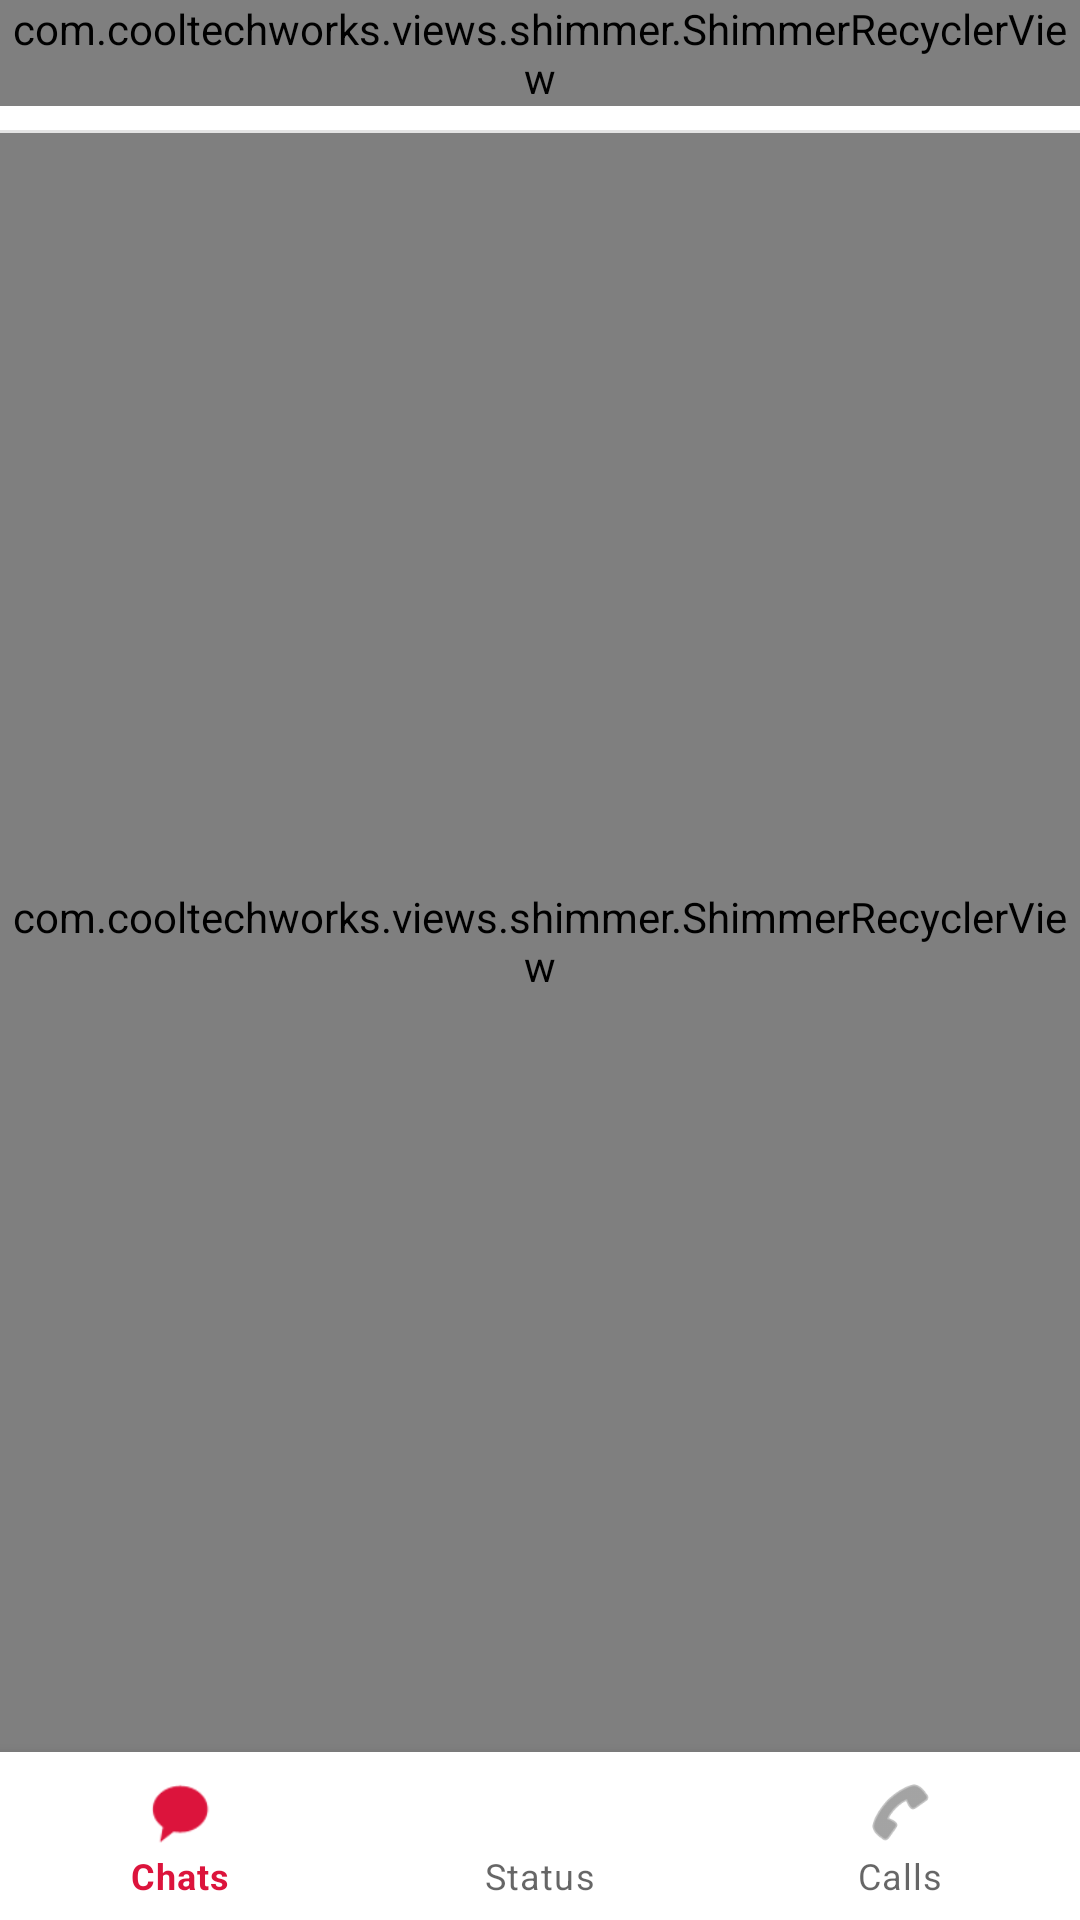

Here is an Android app screen rendered from its layout file. Give the layout XML and the strings, colors and styles it references.
<!-- AndroidManifest.xml: application theme Theme.EveChat -->
<!-- res/layout/activity_main.xml -->
<?xml version="1.0" encoding="utf-8"?>
<androidx.constraintlayout.widget.ConstraintLayout xmlns:android="http://schemas.android.com/apk/res/android"
    xmlns:app="http://schemas.android.com/apk/res-auto"
    xmlns:tools="http://schemas.android.com/tools"
    android:layout_width="match_parent"
    android:layout_height="match_parent"
    android:elevation="40dp"
    tools:context=".Activities.MainActivity">

    <com.cooltechworks.views.shimmer.ShimmerRecyclerView
        android:id="@+id/recyclerView"
        android:layout_width="match_parent"
        android:layout_height="0dp"
        android:clipToPadding="false"
        app:layoutManager="androidx.recyclerview.widget.LinearLayoutManager"
        app:layout_constraintBottom_toTopOf="@+id/bottomNavigationView"
        app:layout_constraintEnd_toEndOf="parent"
        app:layout_constraintHorizontal_bias="1.0"
        app:layout_constraintStart_toStartOf="parent"
        app:layout_constraintTop_toBottomOf="@+id/statusList"
        tools:listitem="@layout/row_conversation"
        app:shimmer_demo_child_count="10"
        app:shimmer_demo_grid_child_count="2"
        app:shimmer_demo_layout="@layout/demo_layout"
        app:shimmer_demo_layout_manager_type="linear_vertical"
        app:shimmer_demo_angle="20"/>

    <com.google.android.material.bottomnavigation.BottomNavigationView
        android:id="@+id/bottomNavigationView"
        android:layout_width="match_parent"
        android:layout_height="wrap_content"
        app:layout_constraintBottom_toBottomOf="parent"
        app:layout_constraintEnd_toEndOf="parent"
        app:layout_constraintHorizontal_bias="0.0"
        app:layout_constraintStart_toStartOf="parent"
        app:layout_constraintTop_toBottomOf="@+id/recyclerView"
        app:layout_constraintVertical_bias="0.0"
        app:menu="@menu/menu">

    </com.google.android.material.bottomnavigation.BottomNavigationView>

    <com.cooltechworks.views.shimmer.ShimmerRecyclerView
        android:id="@+id/statusList"
        android:layout_width="match_parent"
        android:layout_height="wrap_content"
        android:layout_marginBottom="8dp"
        app:layout_constraintBottom_toTopOf="@+id/recyclerView"
        app:layout_constraintEnd_toEndOf="parent"
        app:layout_constraintHorizontal_bias="0.0"
        app:layout_constraintStart_toStartOf="parent"
        app:layout_constraintTop_toTopOf="parent"
        app:shimmer_demo_child_count="10"
        app:shimmer_demo_grid_child_count="2"
        app:shimmer_demo_layout="@layout/demo_status"
        app:shimmer_demo_layout_manager_type="linear_horizontal"
        app:shimmer_demo_angle="20"/>

    <View
        android:id="@+id/view3"
        android:layout_width="wrap_content"
        android:layout_height="1dp"
        android:layout_marginTop="8dp"
        android:background="@color/grey"
        app:layout_constraintEnd_toEndOf="parent"
        app:layout_constraintHorizontal_bias="0.0"
        app:layout_constraintStart_toStartOf="parent"
        app:layout_constraintTop_toBottomOf="@+id/statusList" />
</androidx.constraintlayout.widget.ConstraintLayout>
<!-- res/layout/row_conversation.xml (included above) -->
<?xml version="1.0" encoding="utf-8"?>
<androidx.constraintlayout.widget.ConstraintLayout xmlns:android="http://schemas.android.com/apk/res/android"
    xmlns:app="http://schemas.android.com/apk/res-auto"
    xmlns:tools="http://schemas.android.com/tools"
    android:layout_width="match_parent"
    android:layout_height="wrap_content"
    android:paddingTop="10dp"
    android:paddingLeft="10dp"
    android:paddingRight="10dp"
    android:background="?selectableItemBackground">

    <de.hdodenhof.circleimageview.CircleImageView
        android:id="@+id/profile"
        android:layout_width="48dp"
        android:layout_height="48dp"
        android:src="@mipmap/avatar"
        app:layout_constraintStart_toStartOf="parent"
        app:layout_constraintTop_toTopOf="parent" />

    <TextView
        android:id="@+id/username"
        android:layout_width="wrap_content"
        android:layout_height="wrap_content"
        android:layout_marginStart="8dp"
        android:text="Sample Name"
        android:textColor="@color/black"
        android:textSize="16sp"
        android:textStyle="bold"
        app:layout_constraintStart_toEndOf="@+id/profile"
        app:layout_constraintTop_toTopOf="@+id/profile" />

    <TextView
        android:id="@+id/lastMsg"
        android:layout_width="wrap_content"
        android:layout_height="wrap_content"
        android:text="Tap to chat"
        android:textSize="14sp"
        app:layout_constraintStart_toStartOf="@+id/username"
        app:layout_constraintTop_toBottomOf="@+id/username" />

    <TextView
        android:id="@+id/msgTime"
        android:layout_width="wrap_content"
        android:layout_height="wrap_content"
        android:layout_marginTop="8dp"
        android:layout_marginEnd="8dp"
        android:text=""
        android:textSize="12sp"
        app:layout_constraintEnd_toEndOf="parent"
        app:layout_constraintTop_toTopOf="parent" />

    <View
        android:id="@+id/view4"
        android:layout_width="0dp"
        android:layout_height="1dp"
        android:layout_marginTop="10dp"
        android:background="#E4E4E4"
        app:layout_constraintEnd_toEndOf="parent"
        app:layout_constraintStart_toStartOf="parent"
        app:layout_constraintTop_toBottomOf="@+id/profile" />

</androidx.constraintlayout.widget.ConstraintLayout>
<!-- res/layout/demo_layout.xml (included above) -->
<?xml version="1.0" encoding="utf-8"?>
<LinearLayout xmlns:android="http://schemas.android.com/apk/res/android"
    android:layout_width="match_parent"
    android:layout_height="match_parent">

    <View
        android:id="@+id/view"
        android:layout_width="52dp"
        android:layout_height="52dp"
        android:layout_marginLeft="6dp"
        android:layout_marginTop="6dp"
        android:background="@drawable/circle_bg" />

    <LinearLayout
        android:layout_width="match_parent"
        android:layout_height="wrap_content"
        android:layout_marginLeft="10dp"
        android:orientation="vertical">

        <View
            android:id="@+id/view2"
            android:layout_width="match_parent"
            android:layout_height="20dp"
            android:layout_marginTop="12dp"
            android:layout_marginEnd="8dp"
            android:background="#CFCECF" />

        <View
            android:id="@+id/view5"
            android:layout_width="match_parent"
            android:layout_height="12dp"
            android:layout_marginTop="8dp"
            android:layout_marginEnd="8dp"
            android:background="#CFCECF" />
    </LinearLayout>
</LinearLayout>
<!-- res/layout/demo_status.xml (included above) -->
<?xml version="1.0" encoding="utf-8"?>
<LinearLayout xmlns:android="http://schemas.android.com/apk/res/android"
    android:layout_width="wrap_content"
    android:layout_height="wrap_content"
    android:padding="5dp">

    <View
        android:id="@+id/view6"
        android:layout_width="56dp"
        android:layout_height="56dp"
        android:background="@drawable/circle_bg" />
</LinearLayout>
<!-- resources referenced by this layout -->
<resources>
  <color name="black">#FF000000</color>
  <color name="grey">#E3E3E3</color>
  <!-- drawable circle_bg (drawable) -->
  <?xml version="1.0" encoding="utf-8"?>
  <shape android:shape="oval" xmlns:android="http://schemas.android.com/apk/res/android">
  <solid android:color="#CFCECF"/>
  </shape>
  <style name="Theme.EveChat" parent="Theme.MaterialComponents.DayNight.DarkActionBar">
          
          <item name="colorPrimary">@color/crimson</item>
          <item name="colorPrimaryVariant">@color/crimson</item>
          <item name="colorOnPrimary">@color/white</item>
          
          <item name="colorSecondary">@color/teal_200</item>
          <item name="colorSecondaryVariant">@color/teal_700</item>
          <item name="colorOnSecondary">@color/black</item>
          <item name="otpViewStyle">@style/OtpWidget.OtpView</item>
          
          <item name="android:statusBarColor" tools:targetApi="l">?attr/colorPrimaryVariant</item>
          
      </style>
  <color name="crimson">#dc143c</color>
  <color name="white">#FFFFFFFF</color>
  <color name="teal_200">#FF03DAC5</color>
  <color name="teal_700">#FF018786</color>
</resources>
